Image classification data set "processed" (Devaguru11/kidney-stone-cnn on GitHub). Class labels (4): cyst, normal, stone, tumour.

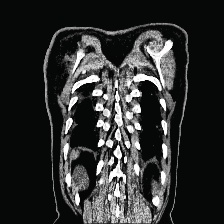
Label: cyst

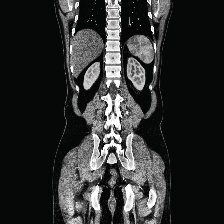
Label: normal

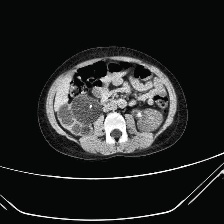
Label: stone

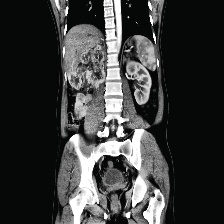
Label: tumour

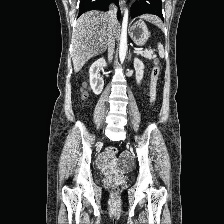
Label: normal

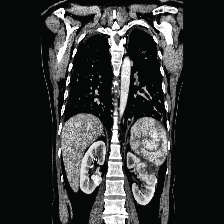
Label: tumour
